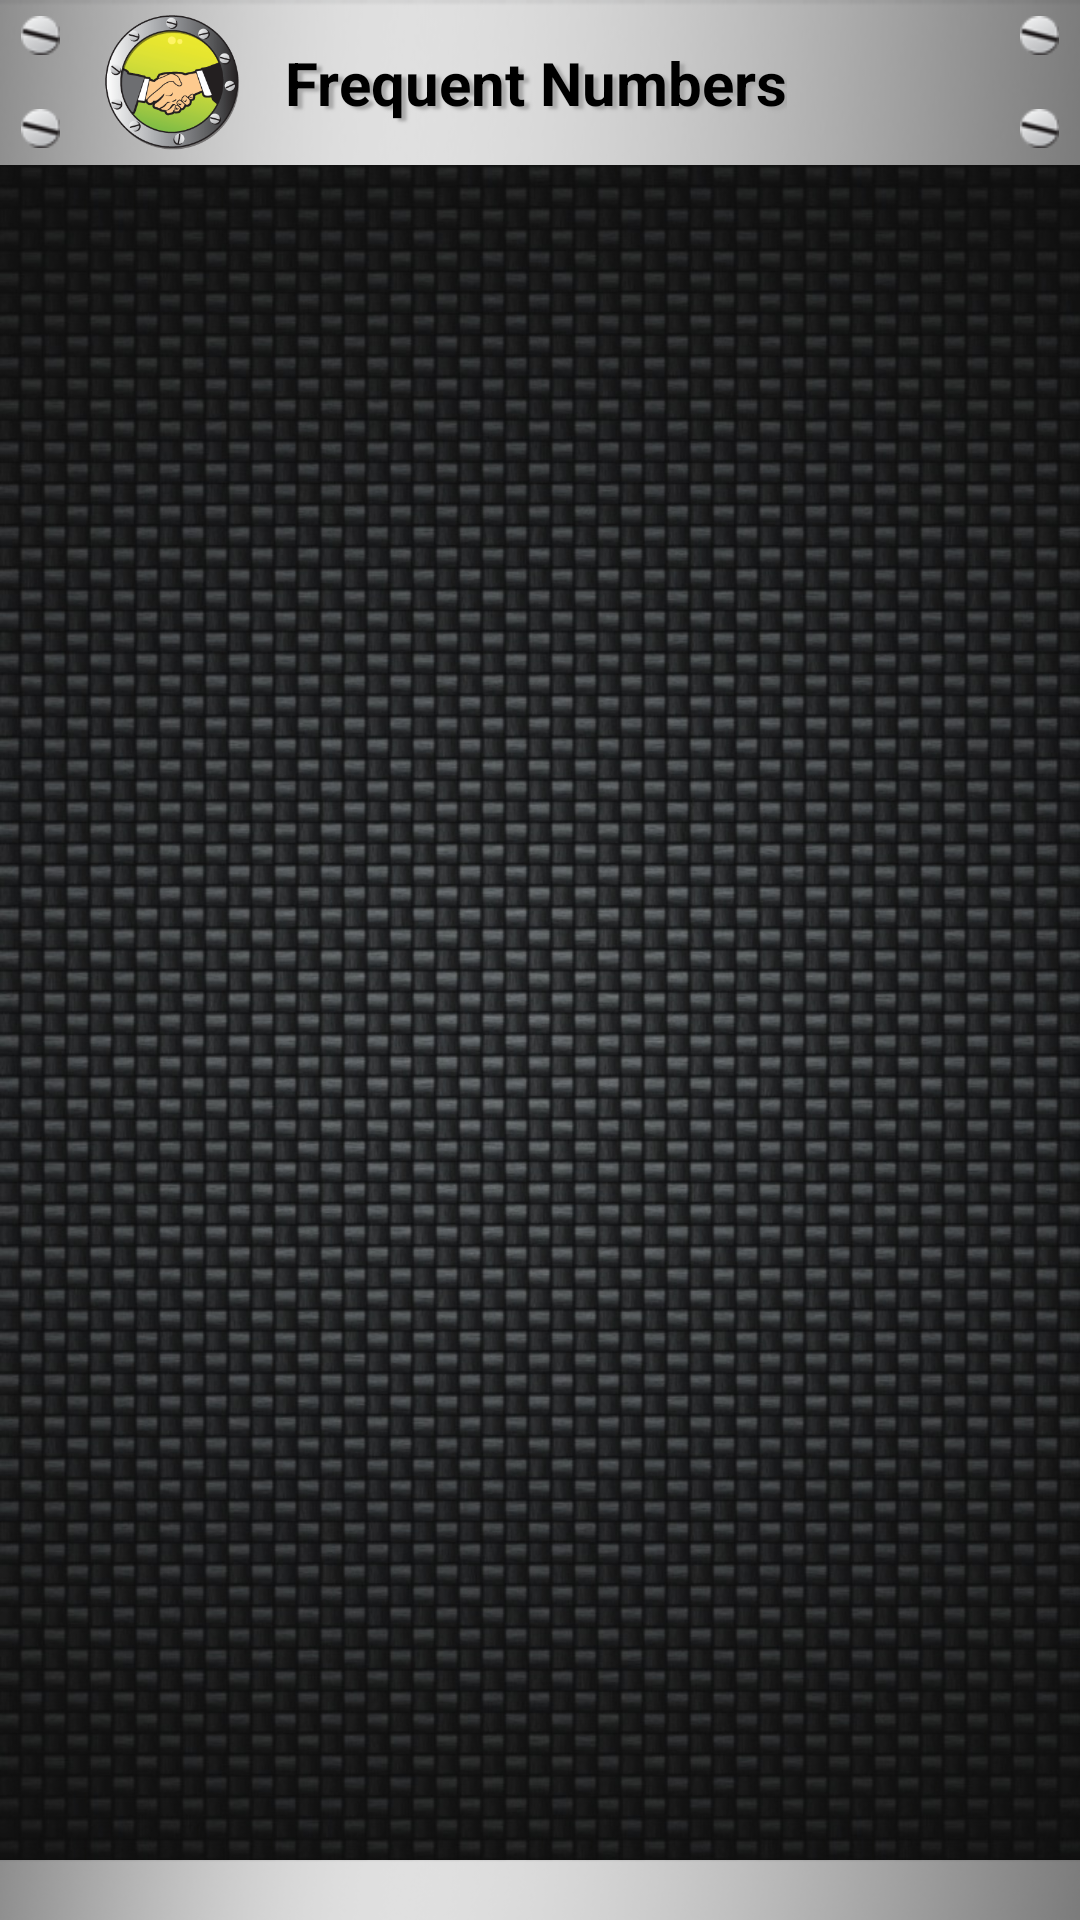

Produce the Android XML layout that renders to this screen, including the resource entries it uses.
<!-- AndroidManifest.xml: fallback theme Theme.MaterialComponents.DayNight.NoActionBar -->
<!-- res/layout/cortar_llamadas.xml -->
<?xml version="1.0" encoding="utf-8"?>
<LinearLayout xmlns:android="http://schemas.android.com/apk/res/android"
    android:layout_width="match_parent"
    android:layout_height="match_parent"
    android:orientation="vertical"
    android:weightSum="1" >

    <LinearLayout
        android:id="@+id/linearLayout1"
        android:layout_width="match_parent"
        android:layout_height="55dp"
        android:background="@drawable/pie_gris"
        android:gravity="center_vertical">

        <LinearLayout
            android:id="@+id/linearLayout2"
            android:layout_width="wrap_content"
            android:layout_height="match_parent"
            android:gravity="center_vertical"
            android:orientation="vertical"
            android:paddingLeft="7dp" android:paddingRight="15dp">

            <ImageView
                android:id="@+id/ImageView01"
                android:layout_width="13dp"
                android:layout_height="13dp"
                android:src="@drawable/tornillo"/>

            <ImageView
                android:id="@+id/imageView2"
                android:layout_width="13dp"
                android:layout_height="13dp"
                android:src="@drawable/tornillo" android:minHeight="13dp" android:minWidth="13dp" android:layout_marginTop="18dp"/>

        </LinearLayout>

        <ImageView
            android:id="@+id/imageView1"
            android:layout_width="45dp"
            android:layout_height="45dp"
            android:src="@drawable/frecuentes" />

        <TextView
            android:id="@+id/textView1"
            android:layout_width="wrap_content"
            android:layout_height="match_parent"
            android:gravity="center_vertical"
            android:shadowColor="#A9A9A9"
            android:shadowDx="5"
            android:shadowDy="3"
            android:text="@string/frecuentes"
            android:lines="1" 
            android:textColor="#000000" 
            android:shadowRadius="2" 
            android:textSize="20dp" 
            android:textStyle="bold" style="@style/header_pantallas" android:paddingLeft="15dp">

</TextView>

        <LinearLayout
            android:id="@+id/linearLayout3"
            android:layout_width="match_parent"
            android:layout_height="match_parent"
            android:gravity="center_vertical|right"
            android:orientation="vertical" android:paddingRight="7dp">

            <ImageView
                android:id="@+id/ImageView02"
                android:layout_width="13dp"
                android:layout_height="13dp"
                android:src="@drawable/tornillo" />

            <ImageView
                android:id="@+id/ImageView03"
                android:layout_width="13dp"
                android:layout_height="13dp"
                android:layout_marginTop="18dp"
                android:minHeight="13dp"
                android:minWidth="13dp"
                android:src="@drawable/tornillo" />
        </LinearLayout>

    </LinearLayout>

    <ListView
        android:id="@+id/lsvElementos"
        android:layout_width="match_parent"
        android:layout_height="match_parent"
        android:layout_weight="1"
        android:background="@drawable/fondo"
        android:cacheColorHint="#00000000" >

</ListView>

    <FrameLayout
        android:id="@+id/frameLayout1"
        android:layout_width="match_parent"
        android:layout_height="20dp" android:background="@drawable/pie_gris">

    </FrameLayout>
    
</LinearLayout>
<!-- resources referenced by this layout -->
<resources>
  <!-- drawable fondo: jpg bitmap (drawable, 261525 bytes) -->
  <!-- drawable frecuentes: png bitmap (drawable, 30501 bytes) -->
  <!-- drawable pie_gris: png bitmap (drawable, 9097 bytes) -->
  <!-- drawable tornillo: png bitmap (drawable, 3744 bytes) -->
  <string name="frecuentes">Frequent Numbers</string>
  <style name="header_pantallas">
  	    <item name="android:textColor">#000000</item>
  	    <item name="android:textSize">20dp</item>
  	    <item name="android:textStyle">bold</item>
  	    <item name="android:layout_width">wrap_content</item>
  	    <item name="android:layout_height">match_parent</item>
  	    <item name="android:gravity">center_vertical</item>
  	    <item name="android:shadowColor">#A9A9A9</item>
  	    <item name="android:shadowDx">5</item>
  	    <item name="android:shadowDy">5</item>
  	    <item name="android:shadowRadius">2</item>
  	    <item name="android:lines">1</item>
  	</style>
</resources>
